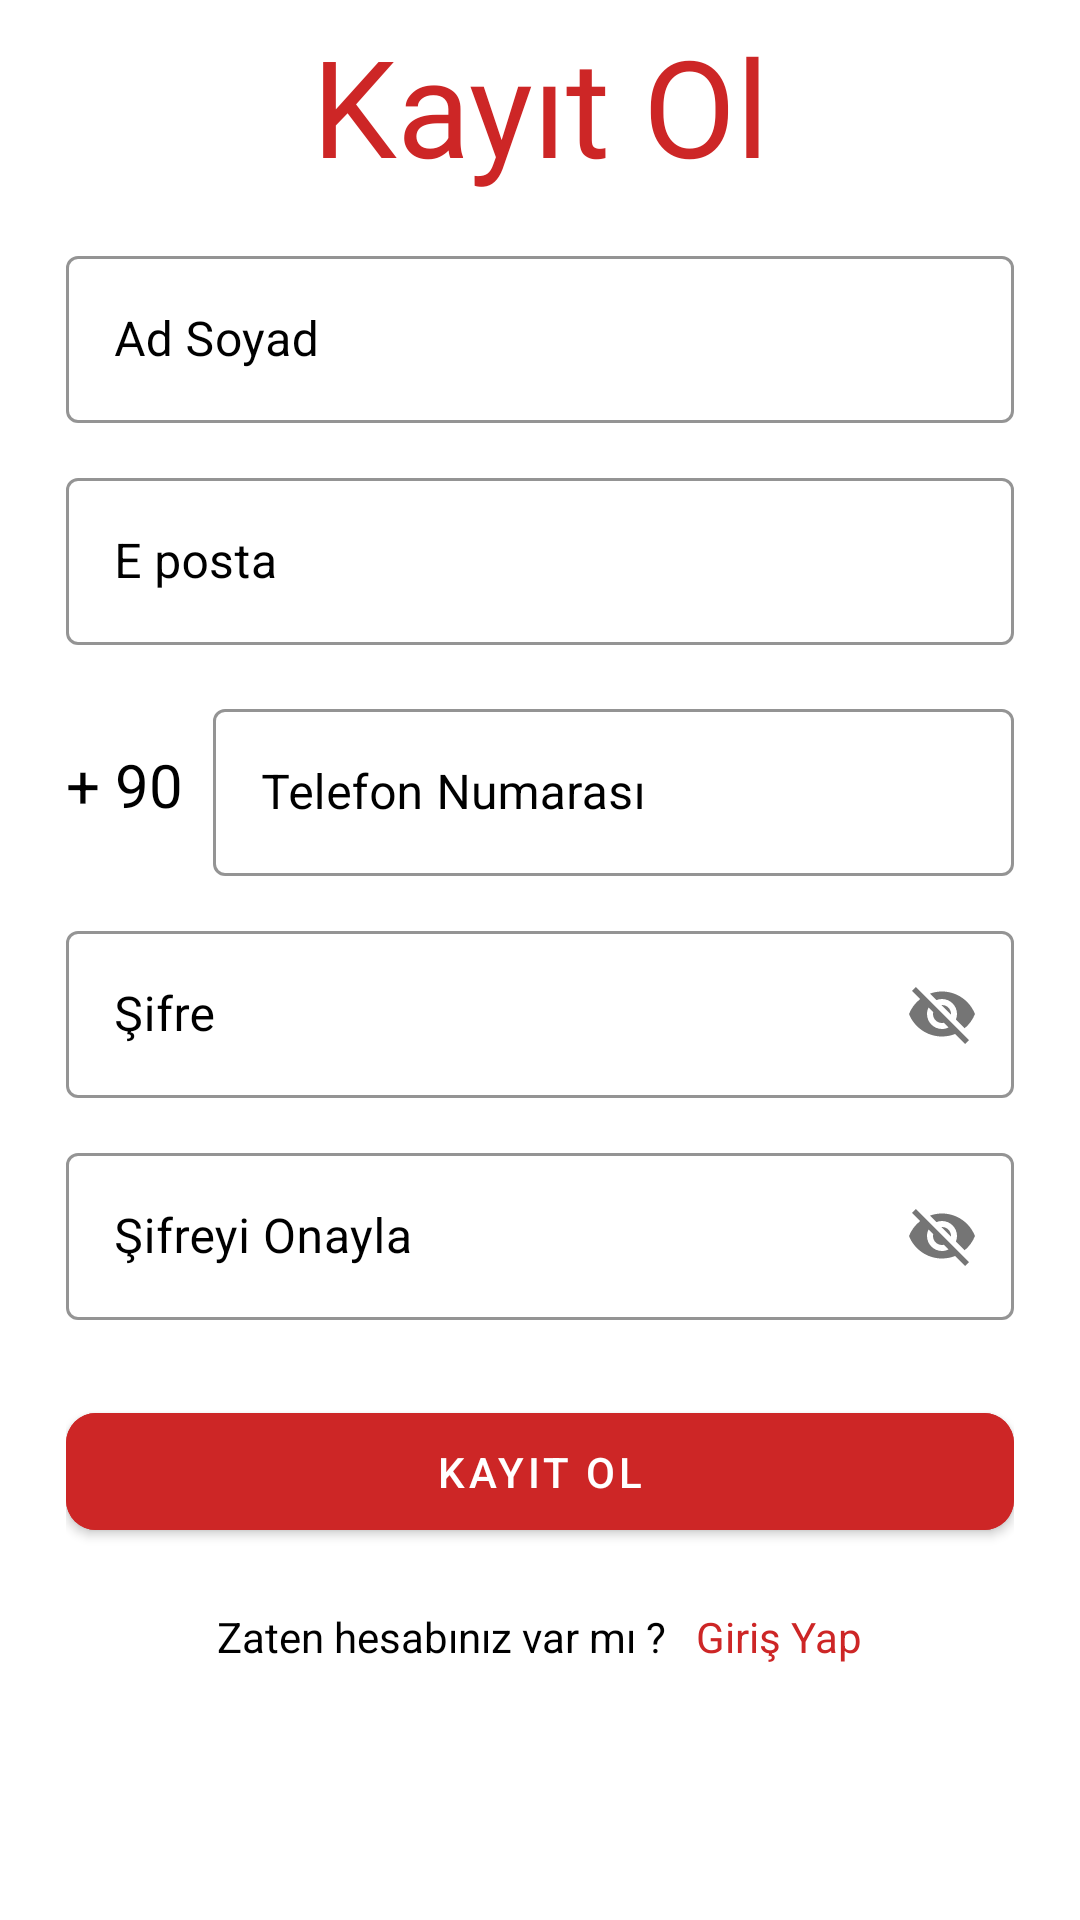

Reconstruct the res/layout file that produces this screen, plus the resources it refers to.
<!-- AndroidManifest.xml: application theme Theme.EarthquakeApp -->
<!-- res/layout/activity_signup.xml -->
<?xml version="1.0" encoding="utf-8"?>
<ScrollView xmlns:android="http://schemas.android.com/apk/res/android"
    xmlns:app="http://schemas.android.com/apk/res-auto"
    xmlns:tools="http://schemas.android.com/tools"
    android:layout_width="match_parent"
    android:layout_height="match_parent"
    android:background="@color/white"
    android:scrollbars="none"
    tools:context=".SignupActivity">

    <LinearLayout
        android:layout_width="match_parent"
        android:layout_height="wrap_content"
        android:layout_marginStart="22dp"
        android:layout_marginEnd="22dp"
        android:orientation="vertical">


        <TextView
            android:layout_width="match_parent"
            android:layout_height="wrap_content"
            android:layout_marginTop="5dp"
            android:fontFamily="@font/alfa_slab_one"
            android:text="Kayıt Ol"
            android:textAlignment="center"
            android:textColor="#cd2626"
            android:textSize="45sp"
            android:onClick="onClickKayit"/>

        <com.google.android.material.textfield.TextInputLayout
            android:id="@+id/edtSignUpFullName"
            style="@style/Widget.MaterialComponents.TextInputLayout.OutlinedBox"
            android:layout_width="match_parent"
            android:layout_height="wrap_content"
            android:layout_marginTop="15dp"
            android:hint="Ad Soyad"
            android:textColorHint="@color/black"
            app:boxStrokeColor="@color/black">

            <com.google.android.material.textfield.TextInputEditText
                android:layout_width="match_parent"
                android:layout_height="wrap_content"
                android:inputType="text"
                android:singleLine="true"
                android:textColor="@color/black" />

        </com.google.android.material.textfield.TextInputLayout>

        <com.google.android.material.textfield.TextInputLayout
            android:id="@+id/edtSignUpEmail"
            style="@style/Widget.MaterialComponents.TextInputLayout.OutlinedBox"
            android:layout_width="match_parent"
            android:layout_height="wrap_content"
            android:layout_marginTop="13dp"
            android:hint="E posta"
            android:textColorHint="@color/black"
            app:boxStrokeColor="@color/black">

            <com.google.android.material.textfield.TextInputEditText
                android:layout_width="match_parent"
                android:layout_height="wrap_content"
                android:inputType="textEmailAddress"
                android:singleLine="true"
                android:textColor="@color/black" />

        </com.google.android.material.textfield.TextInputLayout>

        <LinearLayout
            android:layout_width="match_parent"
            android:layout_height="wrap_content"
            android:layout_marginTop="16dp"
            android:gravity="center"
            android:orientation="horizontal">

            <TextView
                android:layout_width="wrap_content"
                android:layout_height="wrap_content"
                android:text="+ 90"
                android:textColor="@color/black"
                android:textSize="20sp" />

            <com.google.android.material.textfield.TextInputLayout
                android:id="@+id/edtSignUpMobile"
                style="@style/Widget.MaterialComponents.TextInputLayout.OutlinedBox"
                android:layout_width="match_parent"
                android:layout_height="wrap_content"
                android:layout_marginStart="10dp"
                android:hint="Telefon Numarası"
                android:textColorHint="@color/black"
                app:boxStrokeColor="@color/black">

                <com.google.android.material.textfield.TextInputEditText
                    android:layout_width="match_parent"
                    android:layout_height="wrap_content"
                    android:inputType="number"
                    android:singleLine="true"
                    android:textColor="@color/black" />

            </com.google.android.material.textfield.TextInputLayout>

        </LinearLayout>

        <com.google.android.material.textfield.TextInputLayout
            android:id="@+id/edtSignUpPassword"
            style="@style/Widget.MaterialComponents.TextInputLayout.OutlinedBox"
            android:layout_width="match_parent"
            android:layout_height="wrap_content"
            android:layout_marginTop="13dp"
            android:hint="Şifre"
            android:textColorHint="@color/black"
            app:boxStrokeColor="@color/black"
            app:passwordToggleEnabled="true">

            <com.google.android.material.textfield.TextInputEditText

                android:layout_width="match_parent"
                android:layout_height="wrap_content"
                android:inputType="textEmailAddress"
                android:singleLine="true"
                android:textColor="@color/black" />

        </com.google.android.material.textfield.TextInputLayout>

        <com.google.android.material.textfield.TextInputLayout
            android:id="@+id/edtSignUpConfirmPassword"
            style="@style/Widget.MaterialComponents.TextInputLayout.OutlinedBox"
            android:layout_width="match_parent"
            android:layout_height="wrap_content"
            android:layout_marginTop="13dp"
            android:hint="Şifreyi Onayla"
            android:textColorHint="@color/black"
            app:boxStrokeColor="@color/black"
            app:passwordToggleEnabled="true"
            >

            <com.google.android.material.textfield.TextInputEditText

                android:layout_width="match_parent"
                android:layout_height="wrap_content"
                android:inputType="textEmailAddress"
                android:singleLine="true"
                android:textColor="@color/black" />

        </com.google.android.material.textfield.TextInputLayout>

        <FrameLayout
            android:layout_width="match_parent"
            android:layout_height="wrap_content"
            android:layout_marginTop="25dp">

            <ProgressBar
                android:id="@+id/signUpProgressBar"
                android:layout_width="50dp"
                android:layout_height="50dp"
                android:layout_gravity="center_horizontal"
                android:visibility="invisible" />

            <com.google.android.material.button.MaterialButton
                android:id="@+id/btnSignUp"
                android:layout_width="match_parent"
                android:layout_height="wrap_content"
                android:backgroundTint="#cd2626"
                android:paddingStart="20dp"
                android:paddingTop="10dp"
                android:paddingEnd="20dp"
                android:paddingBottom="10dp"
                android:text="Kayıt Ol"
                app:cornerRadius="10dp" />

        </FrameLayout>

        <LinearLayout
            android:layout_width="match_parent"
            android:layout_height="wrap_content"
            android:layout_marginTop="20dp"
            android:gravity="center"
            android:orientation="horizontal">

            <TextView
                android:layout_width="wrap_content"
                android:layout_height="wrap_content"
                android:text="Zaten hesabınız var mı ?"
                android:textColor="@color/black"
                android:textSize="14sp" />

            <TextView
                android:id="@+id/txtSignIn"
                android:layout_width="wrap_content"
                android:layout_height="wrap_content"
                android:layout_marginStart="10dp"
                android:text="Giriş Yap"
                android:textColor="#cd2626"
                android:textSize="14sp" />
        </LinearLayout>

    </LinearLayout>
</ScrollView>
<!-- resources referenced by this layout -->
<resources>
  <color name="black">#FF000000</color>
  <color name="white">#FFFFFFFF</color>
  <style name="Theme.EarthquakeApp" parent="Theme.MaterialComponents.DayNight.DarkActionBar">
          
          <item name="colorPrimary">#cd2626</item>
          <item name="colorPrimaryDark">#cd2626</item>
          <item name="colorPrimaryVariant">@color/purple_700</item>
          <item name="colorOnPrimary">@color/white</item>
          
          <item name="colorSecondary">@color/teal_200</item>
          <item name="colorSecondaryVariant">@color/teal_700</item>
          <item name="colorOnSecondary">@color/black</item>
          
          <item name="android:statusBarColor">?attr/colorPrimaryVariant</item>
          
      </style>
  <color name="purple_700">#FF3700B3</color>
  <color name="teal_200">#FF03DAC5</color>
  <color name="teal_700">#FF018786</color>
</resources>
